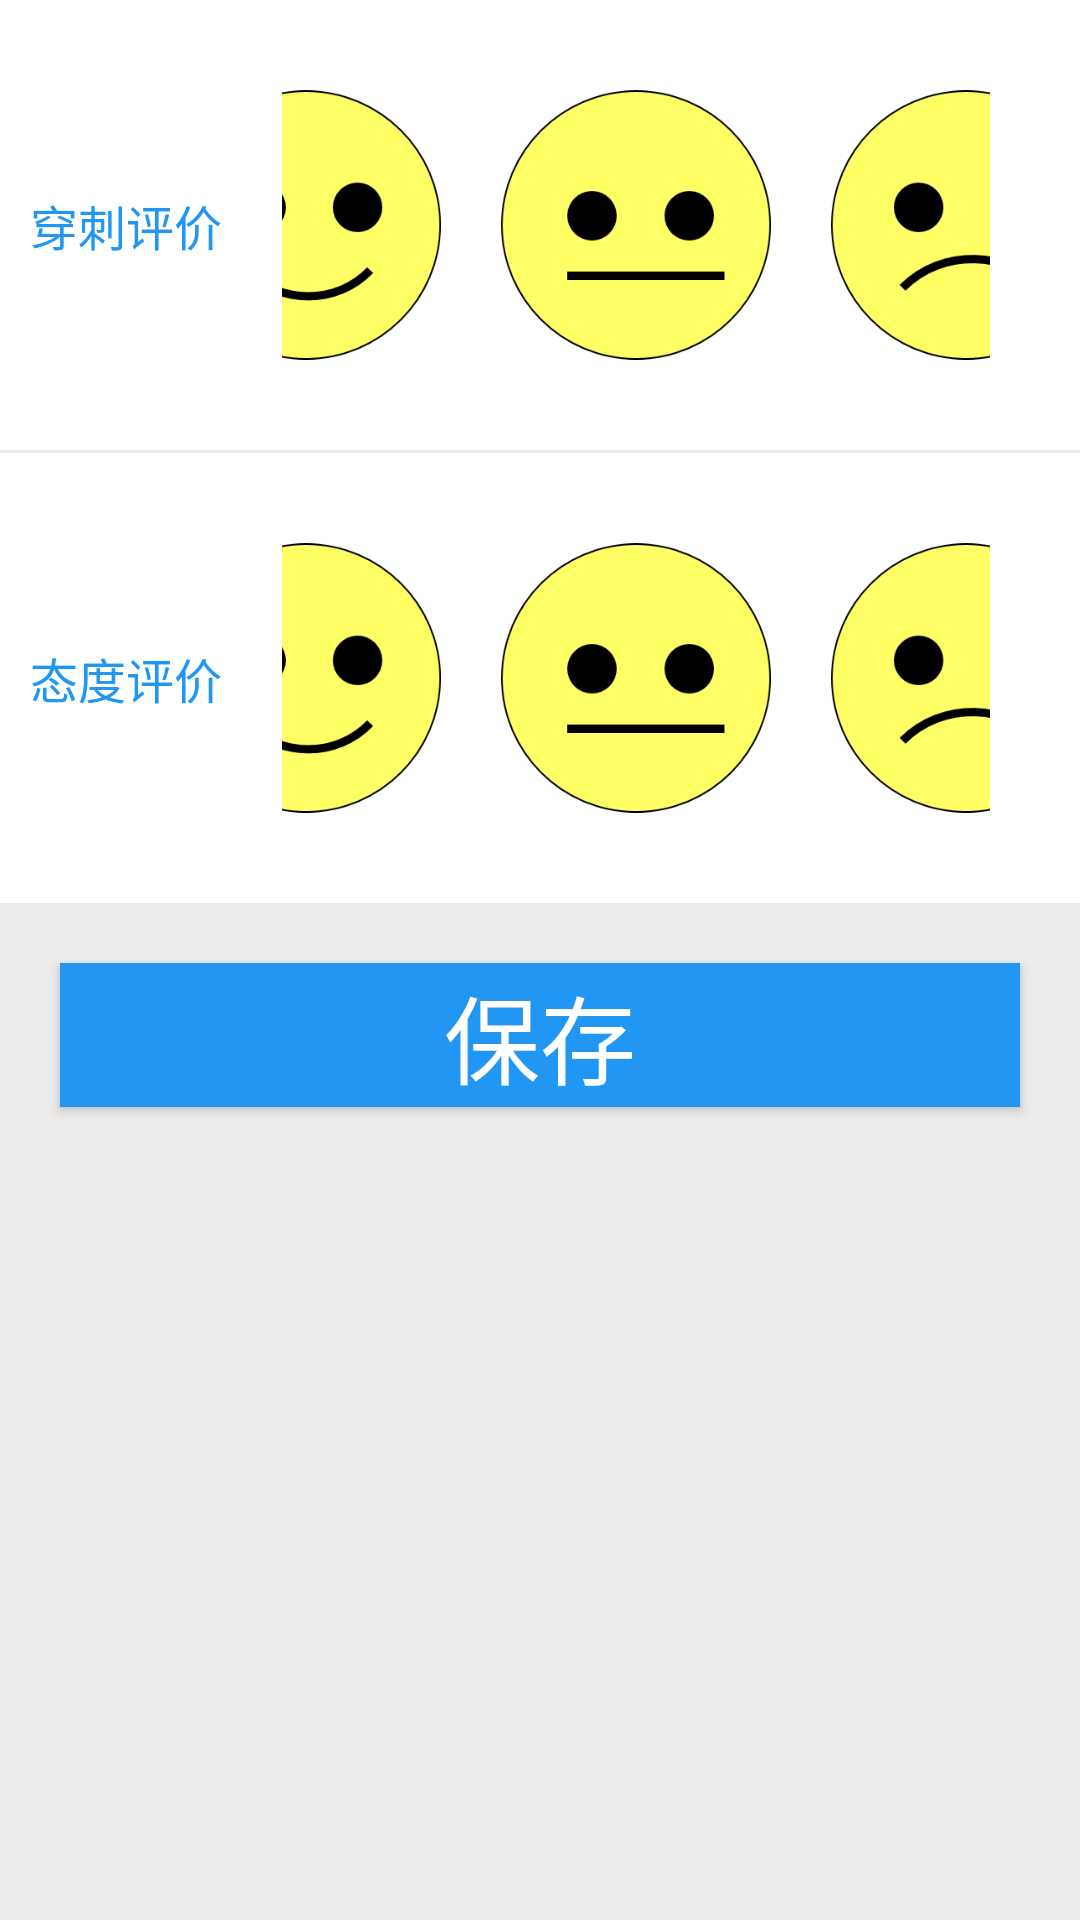

Android layout source for this screen:
<!-- AndroidManifest.xml: application theme AppTheme -->
<!-- res/layout/activity_evaluation.xml -->
<?xml version="1.0" encoding="utf-8"?>
<LinearLayout xmlns:android="http://schemas.android.com/apk/res/android"
    xmlns:app="http://schemas.android.com/apk/res-auto"
    xmlns:tools="http://schemas.android.com/tools"
    android:layout_width="match_parent"
    android:layout_height="match_parent"
    android:background="@color/global_bg"
    android:orientation="vertical"
    tools:context="com.jiaying.mediatablet.activity.EvaluationActivity">


    <LinearLayout
        android:layout_width="match_parent"
        android:layout_height="wrap_content"
        android:background="@color/white"
        android:gravity="center_vertical"
        android:orientation="horizontal"
        android:padding="@dimen/btn_padding">

        <TextView
            style="@style/txt_blue_style"
            android:text="穿刺评价" />

        <include layout="@layout/evaluation_item" />
    </LinearLayout>

    <LinearLayout
        android:layout_width="match_parent"
        android:layout_height="wrap_content"
        android:layout_marginTop="@dimen/line_width"
        android:background="@color/white"
        android:gravity="center_vertical"
        android:padding="@dimen/btn_padding">

        <TextView

            style="@style/txt_blue_style"
            android:text="态度评价" />

        <include layout="@layout/evaluation_item" />
    </LinearLayout>

    <Button
        style="@style/btn_style"
        android:layout_margin="@dimen/btn_margin"
        android:text="保存" />
</LinearLayout>
<!-- res/layout/evaluation_item.xml (included above) -->
<?xml version="1.0" encoding="utf-8"?>
<LinearLayout xmlns:android="http://schemas.android.com/apk/res/android"
    android:layout_width="match_parent"
    android:layout_height="wrap_content"

    android:gravity="center"
    android:orientation="horizontal"
    android:padding="@dimen/btn_margin">

    <ImageView
        android:id="@+id/iv_good"
        android:layout_width="@dimen/face_size"
        android:layout_height="@dimen/face_size"
        android:layout_marginRight="@dimen/btn_margin"
        android:src="@mipmap/good" />

    <ImageView
        android:id="@+id/iv_soso"
        android:layout_width="@dimen/face_size"
        android:layout_height="@dimen/face_size"
        android:layout_marginRight="@dimen/btn_margin"
        android:src="@mipmap/soso" />

    <ImageView
        android:id="@+id/iv_terrible"
        android:layout_width="@dimen/face_size"
        android:layout_height="@dimen/face_size"
        android:src="@mipmap/terrible" />
</LinearLayout>
<!-- resources referenced by this layout -->
<resources>
  <color name="global_bg">#ececec</color>
  <color name="white">#FFFFFF</color>
  <dimen name="btn_margin">20dp</dimen>
  <dimen name="btn_padding">10dp</dimen>
  <dimen name="face_size">90dp</dimen>
  <dimen name="line_width">1dp</dimen>
  <!-- mipmap good: png bitmap (mipmap-xhdpi, 8165 bytes) -->
  <!-- mipmap soso: png bitmap (mipmap-xhdpi, 7220 bytes) -->
  <!-- mipmap terrible: png bitmap (mipmap-xhdpi, 8108 bytes) -->
  <style name="btn_style">
          <item name="android:layout_width">match_parent</item>
          <item name="android:layout_height">wrap_content</item>
          <item name="android:textColor">@color/white</item>
          <item name="android:background">@drawable/btn_selector</item>
          <item name="android:textSize">@dimen/text_size_midle</item>
      </style>
  <style name="txt_blue_style">
          <item name="android:layout_width">wrap_content</item>
          <item name="android:layout_height">wrap_content</item>
          <item name="android:textColor">@color/main_color</item>
  
          <item name="android:textSize">@dimen/text_size_subheading</item>
      </style>
  <style name="AppTheme" parent="Theme.AppCompat.Light.DarkActionBar">
          
          <item name="colorPrimary">@color/colorPrimary</item>
          <item name="colorPrimaryDark">@color/colorPrimaryDark</item>
          <item name="colorAccent">@color/colorAccent</item>
      </style>
  <!-- drawable btn_selector (drawable) -->
  <?xml version="1.0" encoding="utf-8"?>
  <selector xmlns:android="http://schemas.android.com/apk/res/android">
  
      <item android:state_pressed="true" android:drawable="@color/main_color_press"/>
  
      <item android:state_enabled="false" android:drawable="@color/txt_grey"/>
  
      <item android:drawable="@color/main_color"/>
  </selector>
  <dimen name="text_size_midle">32dp</dimen>
  <color name="main_color">#FF2196F3</color>
  <dimen name="text_size_subheading">16sp</dimen>
  <color name="colorPrimary">#3F51B5</color>
  <color name="colorPrimaryDark">#303F9F</color>
  <color name="colorAccent">#FF4081</color>
  <color name="main_color_press">#822196F3</color>
  <color name="txt_grey">#BDBDBD</color>
</resources>
